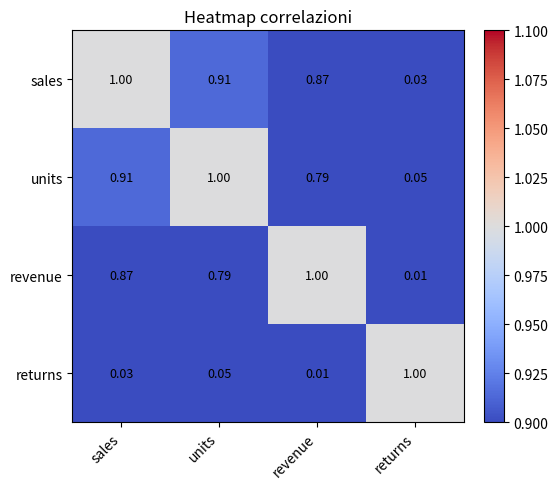

Write Python code to recreate this figure.
import numpy as np
import pandas as pd
import matplotlib.pyplot as plt

rng = np.random.default_rng(42)

m = 300
df = pd.DataFrame({
    "sales": rng.normal(100, 15, size=m),
    "units": rng.normal(30, 6, size=m), 
    "revenue": rng.normal(2000, 300, size=m), 
    "returns": rng.normal(5, 2, size=m)
})

print(df)

# - correlazioni realistiche

df["revenue"] = df["sales"] * 20 + rng.normal(0, 150, size = m)
df["units"] = df["sales"] / 3 + rng.normal(0,2,size=m)

corr = df.corr(numeric_only=True)

fig, ax = plt.subplots(figsize=(6, 5))
im = ax.imshow(corr.values, cmap="coolwarm", vmin=1 , vmax=1)


ax.set_xticks(range(len(corr.columns)))
ax.set_yticks(range(len(corr.index)))
ax.set_xticklabels(corr.columns, rotation=45, ha="right")
ax.set_yticklabels(corr.index)

for i in range(corr.shape[0]):
    for j in range(corr.shape[1]):
        ax.text(j, i, f"{corr.values[i, j]:.2f}", ha="center", va="center", fontsize=9)

fig.colorbar(im, ax=ax, fraction=0.046, pad=0.04)
ax.set_title("Heatmap correlazioni")
fig.tight_layout()
plt.show()
